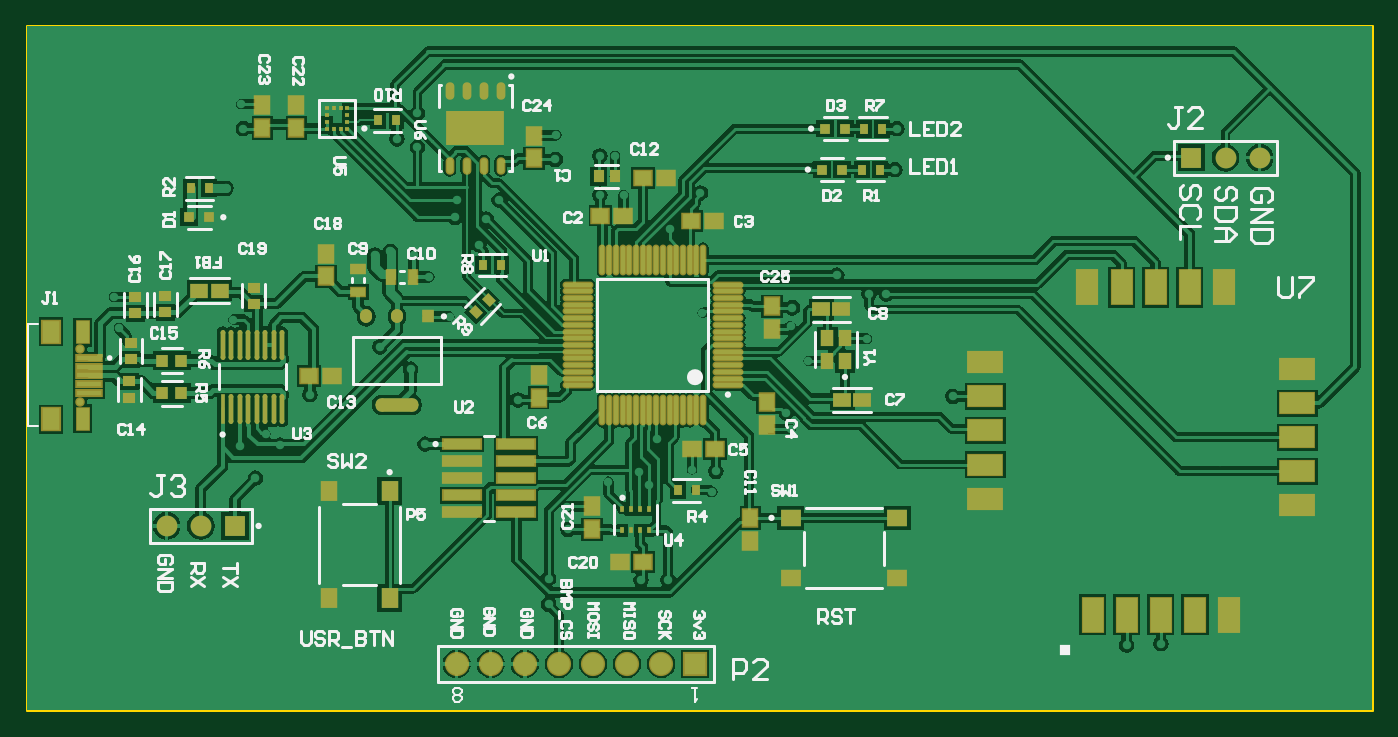
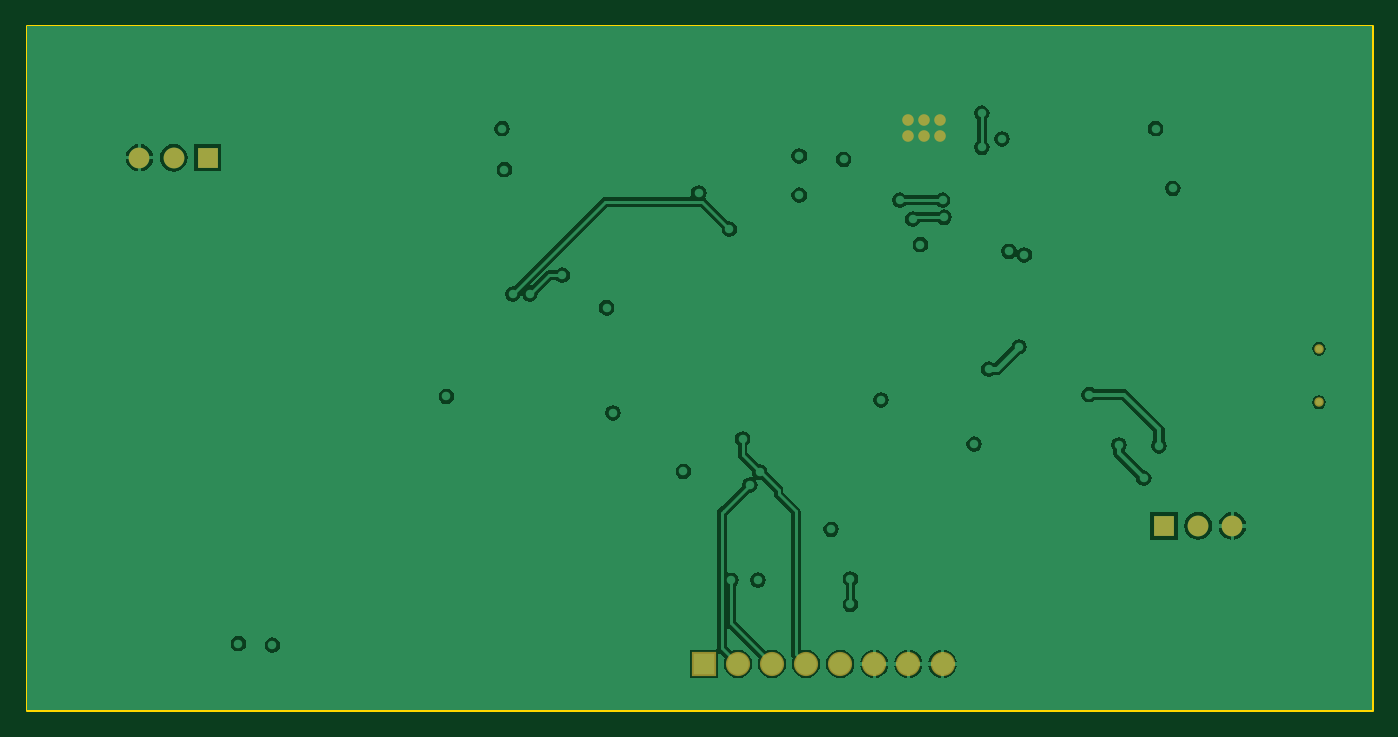
Circuit board: 9 layer files. Board 100.2 x 50.9 mm.
- bottom_copper: PCB2.GBL (29510 bytes)
- bottom_silk: PCB2.GBO (268 bytes)
- bottom_mask: PCB2.GBS (857 bytes)
- outline: PCB2.GKO (271 bytes)
- outline: PCB2.GM1 (415 bytes)
- top_copper: PCB2.GTL (83101 bytes)
- top_silk: PCB2.GTO (26975 bytes)
- paste: PCB2.GTP (7322 bytes)
- top_mask: PCB2.GTS (7577 bytes)

=== bottom_copper: PCB2.GBL (29510 bytes, source omitted) ===
=== bottom_silk: PCB2.GBO ===
G04*
G04 #@! TF.GenerationSoftware,Altium Limited,Altium Designer,23.5.1 (21)*
G04*
G04 Layer_Color=32896*
%FSLAX44Y44*%
%MOMM*%
G71*
G04*
G04 #@! TF.SameCoordinates,14FB7749-BF70-4BA2-BDF3-10CF23B172C4*
G04*
G04*
G04 #@! TF.FilePolarity,Positive*
G04*
G01*
G75*
M02*

=== bottom_mask: PCB2.GBS ===
G04*
G04 #@! TF.GenerationSoftware,Altium Limited,Altium Designer,23.5.1 (21)*
G04*
G04 Layer_Color=16711935*
%FSLAX44Y44*%
%MOMM*%
G71*
G04*
G04 #@! TF.SameCoordinates,14FB7749-BF70-4BA2-BDF3-10CF23B172C4*
G04*
G04*
G04 #@! TF.FilePolarity,Negative*
G04*
G01*
G75*
%ADD70C,0.7032*%
%ADD71C,1.8032*%
%ADD72R,1.8032X1.8032*%
%ADD73C,1.5500*%
%ADD74R,1.5500X1.5500*%
%ADD87C,0.8632*%
D70*
X293521Y729620D02*
D03*
Y769620D02*
D03*
D71*
X574040Y534670D02*
D03*
X599440D02*
D03*
X650240D02*
D03*
X701040D02*
D03*
X726440D02*
D03*
X675640D02*
D03*
X624840D02*
D03*
D72*
X751840D02*
D03*
D73*
X1172210Y911860D02*
D03*
X1146810D02*
D03*
X358140Y637540D02*
D03*
X383540D02*
D03*
D74*
X1121410Y911860D02*
D03*
X408940Y637540D02*
D03*
D87*
X600010Y939800D02*
D03*
Y927800D02*
D03*
X588010Y939800D02*
D03*
Y927800D02*
D03*
X576010Y939800D02*
D03*
Y927800D02*
D03*
M02*

=== outline: PCB2.GKO ===
G04*
G04 #@! TF.GenerationSoftware,Altium Limited,Altium Designer,23.5.1 (21)*
G04*
G04 Layer_Color=16711935*
%FSLAX44Y44*%
%MOMM*%
G71*
G04*
G04 #@! TF.SameCoordinates,14FB7749-BF70-4BA2-BDF3-10CF23B172C4*
G04*
G04*
G04 #@! TF.FilePolarity,Positive*
G04*
G01*
G75*
M02*

=== outline: PCB2.GM1 ===
G04*
G04 #@! TF.GenerationSoftware,Altium Limited,Altium Designer,23.5.1 (21)*
G04*
G04 Layer_Color=16711935*
%FSLAX44Y44*%
%MOMM*%
G71*
G04*
G04 #@! TF.SameCoordinates,14FB7749-BF70-4BA2-BDF3-10CF23B172C4*
G04*
G04*
G04 #@! TF.FilePolarity,Positive*
G04*
G01*
G75*
%ADD14C,0.2540*%
D14*
X254000Y500380D02*
X1256030D01*
X254000Y1009650D02*
X1256030D01*
Y500380D02*
Y1009650D01*
X254000Y500380D02*
Y1009650D01*
M02*

=== top_copper: PCB2.GTL (83101 bytes, source omitted) ===
=== top_silk: PCB2.GTO (26975 bytes, source omitted) ===
=== paste: PCB2.GTP (7322 bytes, source omitted) ===
=== top_mask: PCB2.GTS (7577 bytes, source omitted) ===
